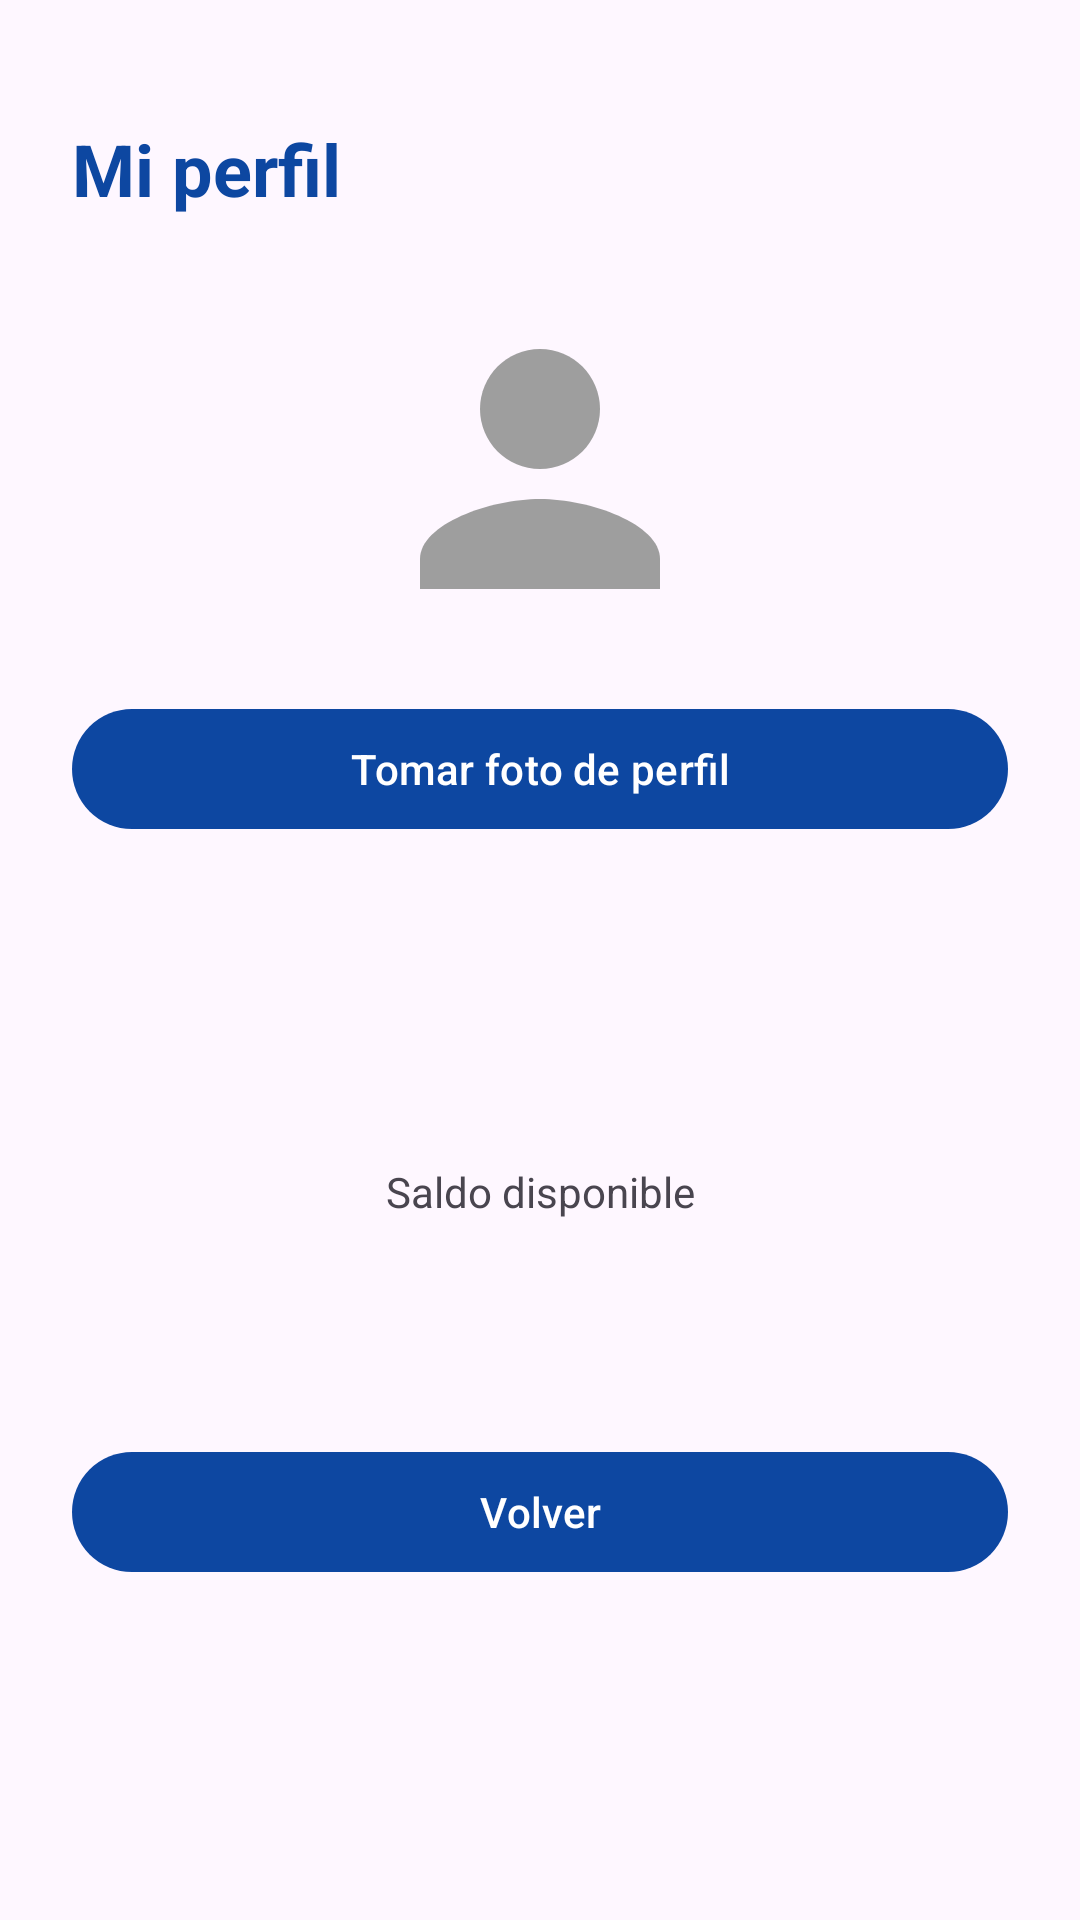

The Android layout XML behind this screen, and the referenced resources:
<!-- AndroidManifest.xml: application theme Theme.UEBank -->
<!-- res/layout/activity_perfil.xml -->
<?xml version="1.0" encoding="utf-8"?>
<ScrollView xmlns:android="http://schemas.android.com/apk/res/android"
    xmlns:tools="http://schemas.android.com/tools"
    android:id="@+id/main"
    android:layout_width="match_parent"
    android:layout_height="match_parent"
    android:fillViewport="true"
    android:background="?android:attr/colorBackground"
    tools:context=".PerfilActivity">

    <LinearLayout
        android:layout_width="match_parent"
        android:layout_height="wrap_content"
        android:orientation="vertical"
        android:gravity="center_horizontal"
        android:padding="24dp">

        <TextView
            android:layout_width="match_parent"
            android:layout_height="wrap_content"
            android:layout_marginTop="16dp"
            android:layout_marginBottom="24dp"
            android:text="@string/perfil_titulo"
            android:textStyle="bold"
            android:textSize="24sp"
            android:textColor="?attr/colorPrimary" />

        <ImageView
            android:id="@+id/ivFotoPerfil"
            android:layout_width="120dp"
            android:layout_height="120dp"
            android:scaleType="centerCrop"
            android:src="@drawable/ic_avatar_placeholder"
            android:contentDescription="@string/perfil_titulo" />

        <Button
            android:id="@+id/btnTomarFoto"
            android:layout_width="match_parent"
            android:layout_height="wrap_content"
            android:layout_marginTop="16dp"
            android:text="@string/btn_tomar_foto" />

        <TextView
            android:id="@+id/tvNombrePerfil"
            android:layout_width="match_parent"
            android:layout_height="wrap_content"
            android:layout_marginTop="32dp"
            android:textStyle="bold"
            android:textSize="20sp"
            android:gravity="center" />

        <TextView
            android:id="@+id/tvUsuarioPerfil"
            android:layout_width="match_parent"
            android:layout_height="wrap_content"
            android:layout_marginTop="4dp"
            android:textSize="15sp"
            android:gravity="center" />

        <TextView
            android:layout_width="match_parent"
            android:layout_height="wrap_content"
            android:layout_marginTop="24dp"
            android:text="@string/saldo_disponible"
            android:textSize="14sp"
            android:gravity="center" />

        <TextView
            android:id="@+id/tvSaldoPerfil"
            android:layout_width="match_parent"
            android:layout_height="wrap_content"
            android:layout_marginTop="4dp"
            android:textStyle="bold"
            android:textSize="22sp"
            android:gravity="center" />

        <Button
            android:id="@+id/btnVolver"
            android:layout_width="match_parent"
            android:layout_height="wrap_content"
            android:layout_marginTop="40dp"
            android:layout_marginBottom="24dp"
            android:text="@string/btn_volver" />

    </LinearLayout>
</ScrollView>
<!-- resources referenced by this layout -->
<resources>
  <!-- drawable ic_avatar_placeholder (drawable) -->
  <?xml version="1.0" encoding="utf-8"?>
  <vector xmlns:android="http://schemas.android.com/apk/res/android"
      android:width="96dp"
      android:height="96dp"
      android:viewportWidth="24"
      android:viewportHeight="24">
      <path
          android:fillColor="#9E9E9E"
          android:pathData="M12,12c2.21,0 4,-1.79 4,-4s-1.79,-4 -4,-4 -4,1.79 -4,4 1.79,4 4,4z" />
      <path
          android:fillColor="#9E9E9E"
          android:pathData="M12,14c-3.31,0 -8,1.66 -8,4v2h16v-2c0,-2.34 -4.69,-4 -8,-4z" />
  </vector>
  <string name="btn_tomar_foto">Tomar foto de perfil</string>
  <string name="btn_volver">Volver</string>
  <string name="perfil_titulo">Mi perfil</string>
  <string name="saldo_disponible">Saldo disponible</string>
  <style name="Theme.UEBank" parent="Base.Theme.UEBank" />
  <style name="Base.Theme.UEBank" parent="Theme.Material3.DayNight.NoActionBar">
          <item name="colorPrimary">@color/ue_bank_primary</item>
          <item name="colorPrimaryDark">@color/ue_bank_primary_dark</item>
          <item name="colorAccent">@color/ue_bank_accent</item>
      </style>
  <color name="ue_bank_primary">#0D47A1</color>
  <color name="ue_bank_primary_dark">#092C63</color>
  <color name="ue_bank_accent">#FFC107</color>
</resources>
